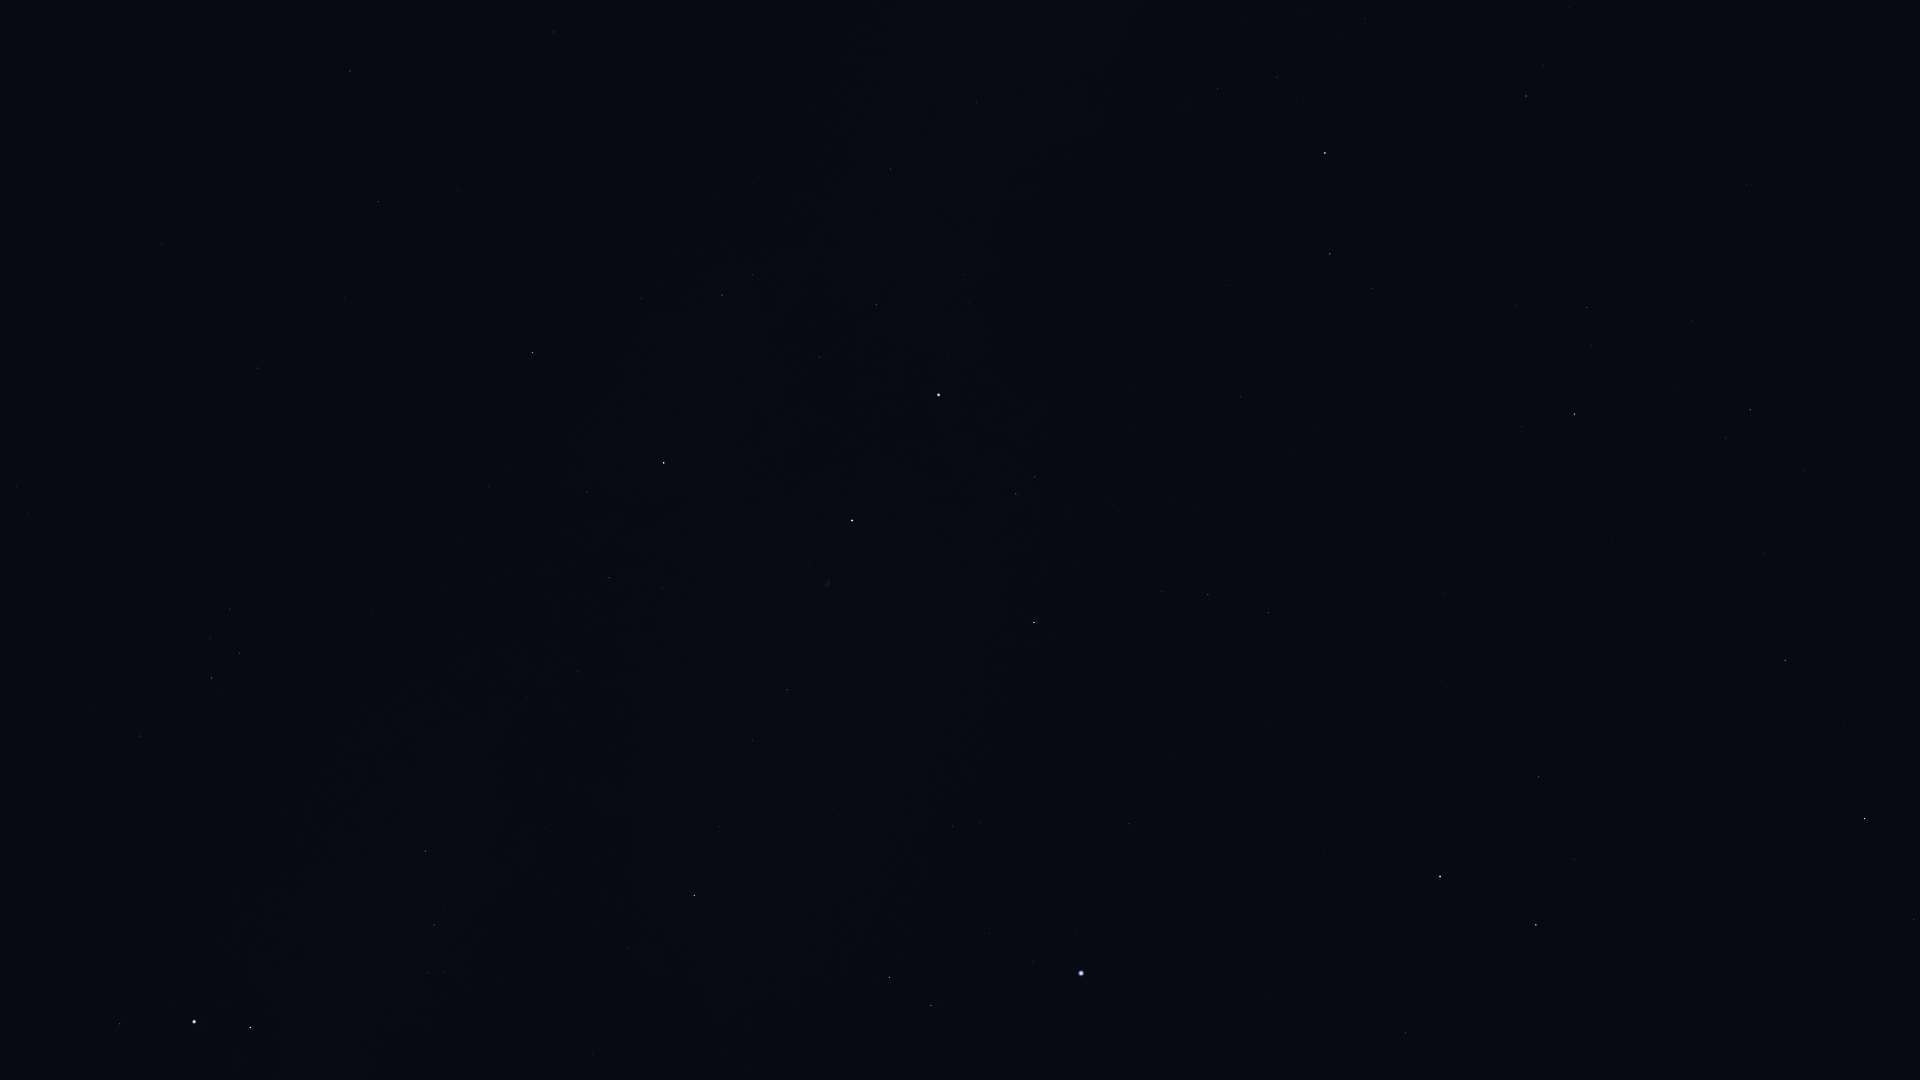

The table this chart was drawn from, first rows:
Star_ID, Name, X, Y
78527, HIP 78527, 1914, 919
80331, Athebyne, 1865, 819
83608, Alrakis, 1650, 930
83895, Aldhibah, 1785, 660
85670, Rastaban, 1536, 925
86414, HIP 86414, 1405, 1033
86614, Dziban, 1804, 470
86782, Alruba, 1517, 862
87585, Grumium, 1539, 777
87833, Eltanin, 1440, 877
90344, Fafnir, 1613, 541
91262, Vega, 1081, 973
91852, Xihe, 1016, 983
92420, Sheliak, 931, 1006
92791, HIP 92791, 989, 934
93194, Sulafat, 889, 977
94376, Altais, 1575, 414
94481, Aladfar, 981, 823
95771, Anser, 627, 948
95853, HIP 95853, 1208, 595
95947, Albireo, 694, 896
96078, Uruk, 432, 1035
96100, Alsafi, 1591, 346
96757, Sham, 443, 972
96837, HIP 96837, 428, 973
97165, Fawaris, 1034, 623
97278, Tarazed, 250, 1028
97365, HIP 97365, 434, 925
97649, Altair, 194, 1022
97938, Libertas, 174, 1006
98036, Alshain, 120, 1024
98110, HIP 98110, 787, 690
98337, HIP 98337, 425, 851
98543, HIP 98543, 610, 747
98920, HIP 98920, 420, 810
99894, Chechia, 14, 914
100453, Sadr, 852, 521
101421, Aldulfin, 140, 736
101769, Rotanev, 212, 678
101958, Sualocin, 240, 653
102098, Deneb, 939, 395
102488, Aljanah, 664, 463
103527, Musica, 71, 583
104521, HIP 104521, 28, 512
104780, Solaris, 140, 456
104858, HIP 104858, 16, 487
105199, Alderamin, 1325, 153
106032, Alfirk, 1526, 96
107136, Azelfafage, 1026, 115
107310, HIP 107310, 458, 190
107354, HIP 107354, 378, 202
108917, Kurhah, 1365, 19
109176, HIP 109176, 350, 71
109352, HIP 109352, 554, 36
